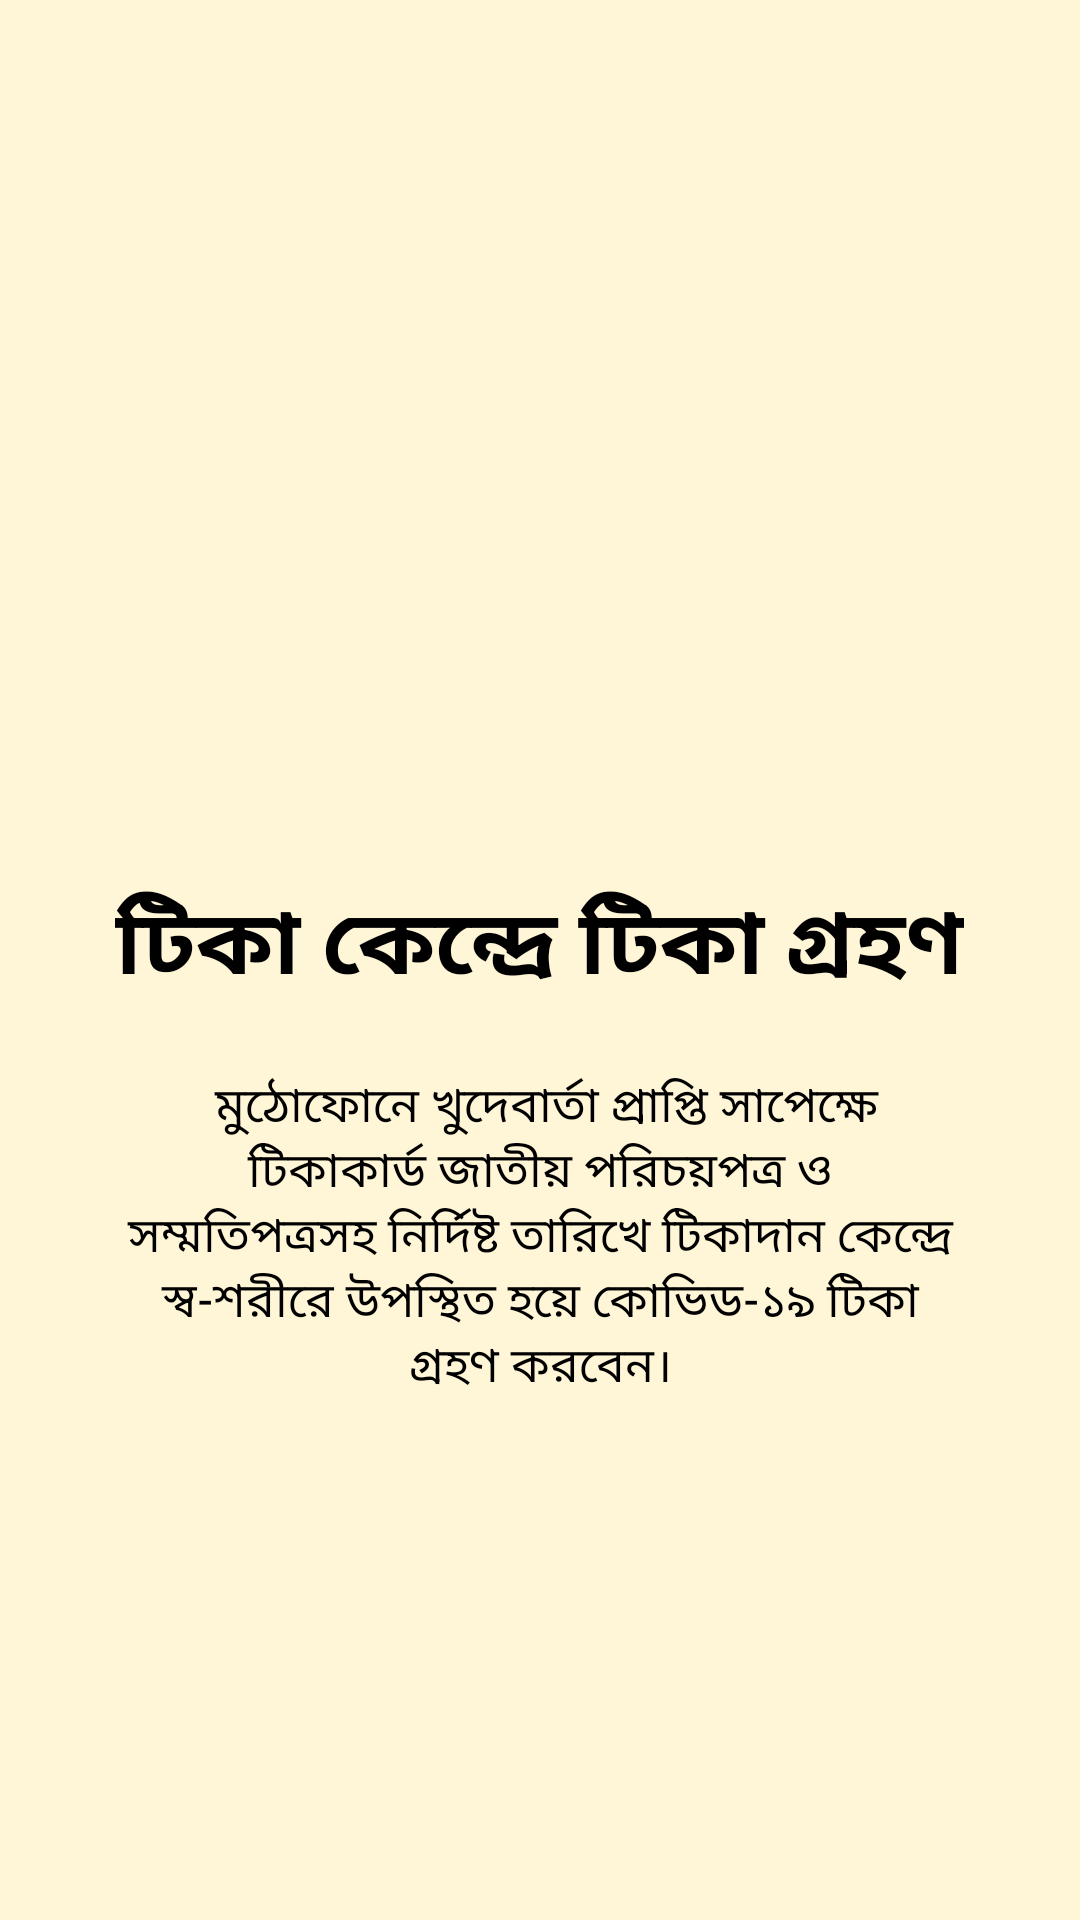

Android layout source for this screen:
<!-- AndroidManifest.xml: application theme Theme.SurokhaApp -->
<!-- res/layout/slider3.xml -->
<?xml version="1.0" encoding="utf-8"?>
<RelativeLayout xmlns:android="http://schemas.android.com/apk/res/android"
    android:layout_width="match_parent"
    android:layout_height="match_parent"
    android:background="#FFF5D7">
    <LinearLayout
        android:layout_width="wrap_content"
        android:layout_height="wrap_content"
        android:layout_centerInParent="true"
        android:gravity="center_horizontal"
        android:orientation="vertical">

        <ImageView
            android:layout_width="@dimen/img_width_height"
            android:layout_height="@dimen/img_width_height"
            android:src="@drawable/slider3" />

        <TextView
            android:layout_width="wrap_content"
            android:layout_height="wrap_content"
            android:text="@string/slide_3_title"
            android:textColor="@android:color/black"
            android:textSize="@dimen/slide_title"
            android:textStyle="bold" />

        <TextView
            android:layout_width="wrap_content"
            android:layout_height="wrap_content"
            android:layout_marginTop="20dp"
            android:paddingLeft="@dimen/desc_padding"
            android:paddingRight="@dimen/desc_padding"
            android:text="@string/slide_3_desc"
            android:textAlignment="center"
            android:textColor="@android:color/black"
            android:textSize="@dimen/slide_desc" />

    </LinearLayout>

</RelativeLayout>
<!-- resources referenced by this layout -->
<resources>
  <dimen name="desc_padding">40dp</dimen>
  <dimen name="img_width_height">120dp</dimen>
  <dimen name="slide_desc">16dp</dimen>
  <dimen name="slide_title">30dp</dimen>
  <string name="slide_3_desc">" মুঠোফোনে খুদেবার্তা প্রাপ্তি সাপেক্ষে টিকাকার্ড জাতীয় পরিচয়পত্র ও সম্মতিপত্রসহ নির্দিষ্ট তারিখে টিকাদান কেন্দ্রে স্ব-শরীরে উপস্থিত হয়ে কোভিড-১৯ টিকা গ্রহণ করবেন।"</string>
  <string name="slide_3_title">টিকা কেন্দ্রে টিকা গ্রহণ</string>
  <style name="Theme.SurokhaApp" parent="Theme.MaterialComponents.DayNight.NoActionBar">
          
          <item name="colorPrimary">@color/purple_500</item>
          <item name="colorPrimaryVariant">@color/purple_700</item>
          <item name="colorOnPrimary">@color/white</item>
          
          <item name="colorSecondary">@color/teal_200</item>
          <item name="colorSecondaryVariant">@color/teal_700</item>
          <item name="colorOnSecondary">@color/black</item>
          
          <item name="android:statusBarColor" tools:targetApi="l">?attr/colorPrimaryVariant</item>
          
      </style>
  <color name="purple_500">#FF6200EE</color>
  <color name="purple_700">#FF3700B3</color>
  <color name="white">#FFFFFFFF</color>
  <color name="teal_200">#FF03DAC5</color>
  <color name="teal_700">#FF018786</color>
  <color name="black">#FF000000</color>
</resources>
